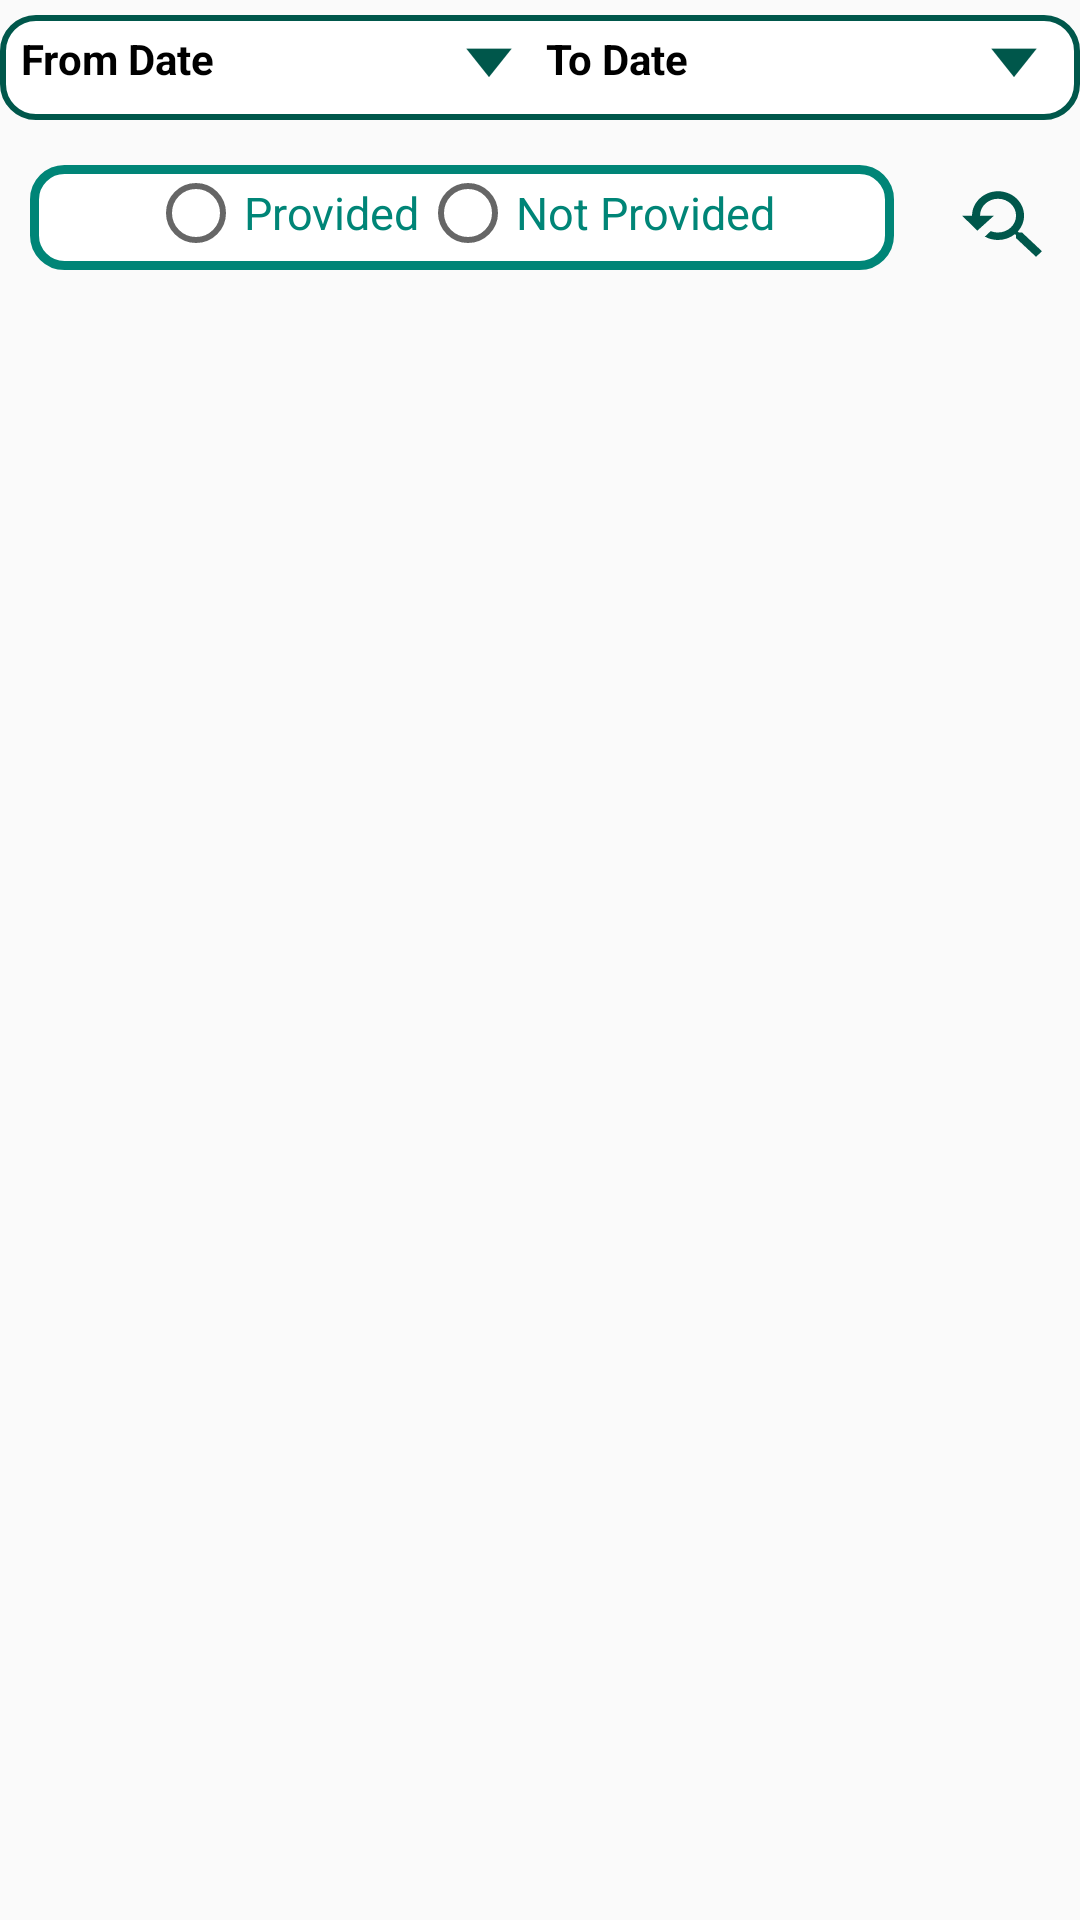

This screen was rendered from an Android layout file. Write that file and the resources it references.
<!-- AndroidManifest.xml: application theme AppTheme -->
<!-- res/layout/customer_rating_provider_fragment.xml -->
<?xml version="1.0" encoding="utf-8"?>
<RelativeLayout xmlns:android="http://schemas.android.com/apk/res/android"
    android:layout_width="match_parent"
    android:layout_height="wrap_content"
    android:orientation="vertical">
    <LinearLayout
        android:id="@+id/lv"
        android:layout_gravity="center"
        android:layout_marginTop="5dp"
        android:layout_marginBottom="10dp"
        android:background="@drawable/linerridues"
        android:layout_width="match_parent"
        android:layout_height="wrap_content"
        android:weightSum="2">
        <RelativeLayout
            android:gravity="center"
            android:layout_weight="1"
            android:layout_width="match_parent"
            android:layout_gravity="center_horizontal"
            android:layout_marginBottom="0dp"
            android:layout_marginTop="0dp"
            android:layout_marginRight="2sp"
            android:layout_marginLeft="2dp"
            android:orientation="horizontal"
            android:layout_height="25dp">
            <TextView
                android:id="@+id/FdateId"
                android:layout_width="match_parent"
                android:layout_height="wrap_content"
                android:text="From Date"
                android:textStyle="bold"
                android:textColor="@color/black"/>
            <ImageView
                android:id="@+id/searchID"
                android:layout_width="30dp"
                android:layout_height="30dp"
                android:layout_marginRight="0dp"
                android:layout_alignParentRight="true"
                android:layout_centerVertical="true"
                android:layout_gravity="center"
                android:background="@drawable/spinerimage" />

        </RelativeLayout>
        <RelativeLayout
            android:gravity="center"
            android:layout_weight="1"
            android:layout_width="match_parent"
            android:layout_gravity="center_horizontal"
            android:layout_marginBottom="0dp"
            android:layout_marginTop="0dp"
            android:layout_marginRight="2sp"
            android:layout_marginLeft="2dp"
            android:orientation="horizontal"
            android:layout_height="25dp">
            <TextView
                android:id="@+id/TdateId"
                android:layout_width="match_parent"
                android:layout_height="wrap_content"
                android:textStyle="bold"
                android:text="To Date"
                android:textColor="@color/black"/>
            <ImageView
                android:id="@+id/searchIDD"
                android:layout_width="30dp"
                android:layout_height="30dp"
                android:layout_marginRight="0dp"
                android:layout_alignParentRight="true"
                android:layout_centerVertical="true"
                android:layout_gravity="center"
                android:background="@drawable/spinerimage" />

        </RelativeLayout>


    </LinearLayout>
    <LinearLayout
        android:id="@+id/rv"
        android:layout_below="@+id/lv"
        android:layout_gravity="center"
        android:layout_marginTop="5dp"
        android:layout_marginBottom="10dp"
        android:layout_width="match_parent"
        android:layout_height="wrap_content"
        android:orientation="horizontal"
        android:weightSum="2">

































        <RelativeLayout
            android:background="@drawable/layout_square_border"
            android:layout_marginTop="0sp"
            android:layout_width="match_parent"
            android:layout_height="35sp"
            android:layout_marginRight="10sp"
            android:layout_marginLeft="10sp"
            android:layout_marginBottom="0sp"
            android:layout_weight="1"
            android:orientation="horizontal">
            <RadioGroup
                android:id="@+id/providercheckboxId"
                android:layout_marginTop="0sp"
                android:gravity="center"
                android:layout_width="match_parent"
                android:layout_height="wrap_content"
                android:orientation="horizontal">
                <RadioButton
                    android:id="@+id/providercheckId"
                    android:layout_width="wrap_content"
                    android:layout_height="wrap_content"
                    android:text="Provided"
                    android:textColor="@color/colorPrimaryDark"
                    android:textSize="15sp" />
                <RadioButton
                    android:id="@+id/nonproviderId"
                    android:layout_width="wrap_content"
                    android:layout_height="wrap_content"
                    android:text="Not Provided"
                    android:textSize="15sp"
                    android:textColor="@color/colorPrimaryDark"/>
            </RadioGroup>

        </RelativeLayout>
        <RelativeLayout
            android:layout_width="100sp"
            android:layout_height="40dp"
            android:layout_gravity="center_horizontal"
            android:layout_marginBottom="0dp"
            android:layout_marginLeft="2dp"
            android:layout_marginRight="2sp"
            android:layout_marginTop="0dp"
            android:layout_weight="1"
            android:gravity="center"
            android:orientation="horizontal">

            <Button
                android:id="@+id/findID"
                android:layout_width="32dp"
                android:layout_height="30dp"
                android:layout_alignParentRight="true"
                android:layout_centerVertical="true"
                android:layout_gravity="center"
                android:layout_marginRight="0dp"
                android:background="@drawable/ic_youtube_searched_for_black_24dp" />
        </RelativeLayout>
    </LinearLayout>
    <FrameLayout xmlns:android="http://schemas.android.com/apk/res/android"
        xmlns:tools="http://schemas.android.com/tools"
        android:layout_width="match_parent"
        android:layout_height="match_parent"
        android:layout_below="@+id/rv"
       >
        <ProgressBar
            android:visibility="gone"
            android:id="@+id/progressBar"
            android:layout_width="101dp"
            android:layout_height="83dp"
            android:layout_gravity="center"
            />
        <android.support.v7.widget.RecyclerView
            android:id="@+id/recyclerView"
            android:layout_marginLeft="10sp"
            android:layout_marginRight="10sp"
            android:layout_marginTop="5sp"
            android:layout_width="match_parent"
            android:layout_height="match_parent" />
    </FrameLayout>
</RelativeLayout>
<!-- resources referenced by this layout -->
<resources>
  <color name="black">#000000</color>
  <color name="colorPrimaryDark">#008577</color>
  <!-- drawable ic_youtube_searched_for_black_24dp (drawable) -->
  <vector xmlns:android="http://schemas.android.com/apk/res/android"
          android:width="24dp"
          android:height="24dp"
          android:viewportWidth="24.0"
          android:viewportHeight="24.0">
      <path
          android:fillColor="#00574B"
          android:pathData="M17.01,14h-0.8l-0.27,-0.27c0.98,-1.14 1.57,-2.61 1.57,-4.23 0,-3.59 -2.91,-6.5 -6.5,-6.5s-6.5,3 -6.5,6.5H2l3.84,4 4.16,-4H6.51C6.51,7 8.53,5 11.01,5s4.5,2.01 4.5,4.5c0,2.48 -2.02,4.5 -4.5,4.5 -0.65,0 -1.26,-0.14 -1.82,-0.38L7.71,15.1c0.97,0.57 2.09,0.9 3.3,0.9 1.61,0 3.08,-0.59 4.22,-1.57l0.27,0.27v0.79l5.01,4.99L22,19l-4.99,-5z"/>
  </vector>
  <!-- drawable layout_square_border (drawable) -->
  <?xml version="1.0" encoding="UTF-8"?>
  <shape xmlns:android="http://schemas.android.com/apk/res/android">
      <solid android:color="#FFFFFF"/>
      <stroke android:width="3dip" android:color="#008577" />
      <corners android:radius="10dip"/>
      <padding android:left="0dip" android:top="0dip" android:right="0dip" android:bottom="0dip" />
  </shape>
  <!-- drawable linerridues (drawable) -->
  <shape
      xmlns:android="http://schemas.android.com/apk/res/android"
      android:shape="rectangle"   >
  
      <solid
          android:color="#ffffff" >
      </solid>
  
      <stroke
          android:width="2dp"
          android:color="#00574B" >
      </stroke>
  
      <padding
          android:left="5dp"
          android:top="5dp"
          android:right="5dp"
          android:bottom="5dp"    >
      </padding>
  
      <corners
          android:radius="11dp"   >
      </corners>
  
  </shape>
  <!-- drawable spinerimage (drawable) -->
  <vector xmlns:android="http://schemas.android.com/apk/res/android"
      android:width="400px"
      android:height="400px"
      android:viewportWidth="400.0"
      android:viewportHeight="400.0">
      <path
          android:fillColor="#00574B"
          android:strokeColor="#00574B"
          android:strokeWidth="1"
          android:pathData="M100,100 L300,100 L200,250 z"/>
  </vector>
  <style name="AppTheme" parent="Theme.AppCompat.Light.NoActionBar">
          
          <item name="colorPrimaryDark">@color/colorPrimaryDark</item>
          <item name="colorPrimary">@color/colorPrimary</item>
          <item name="colorAccent">@color/colorAccent</item>
  
          
          
          
          
          
      </style>
  <color name="colorPrimary">#008577</color>
  <color name="colorAccent">#00574B</color>
</resources>
